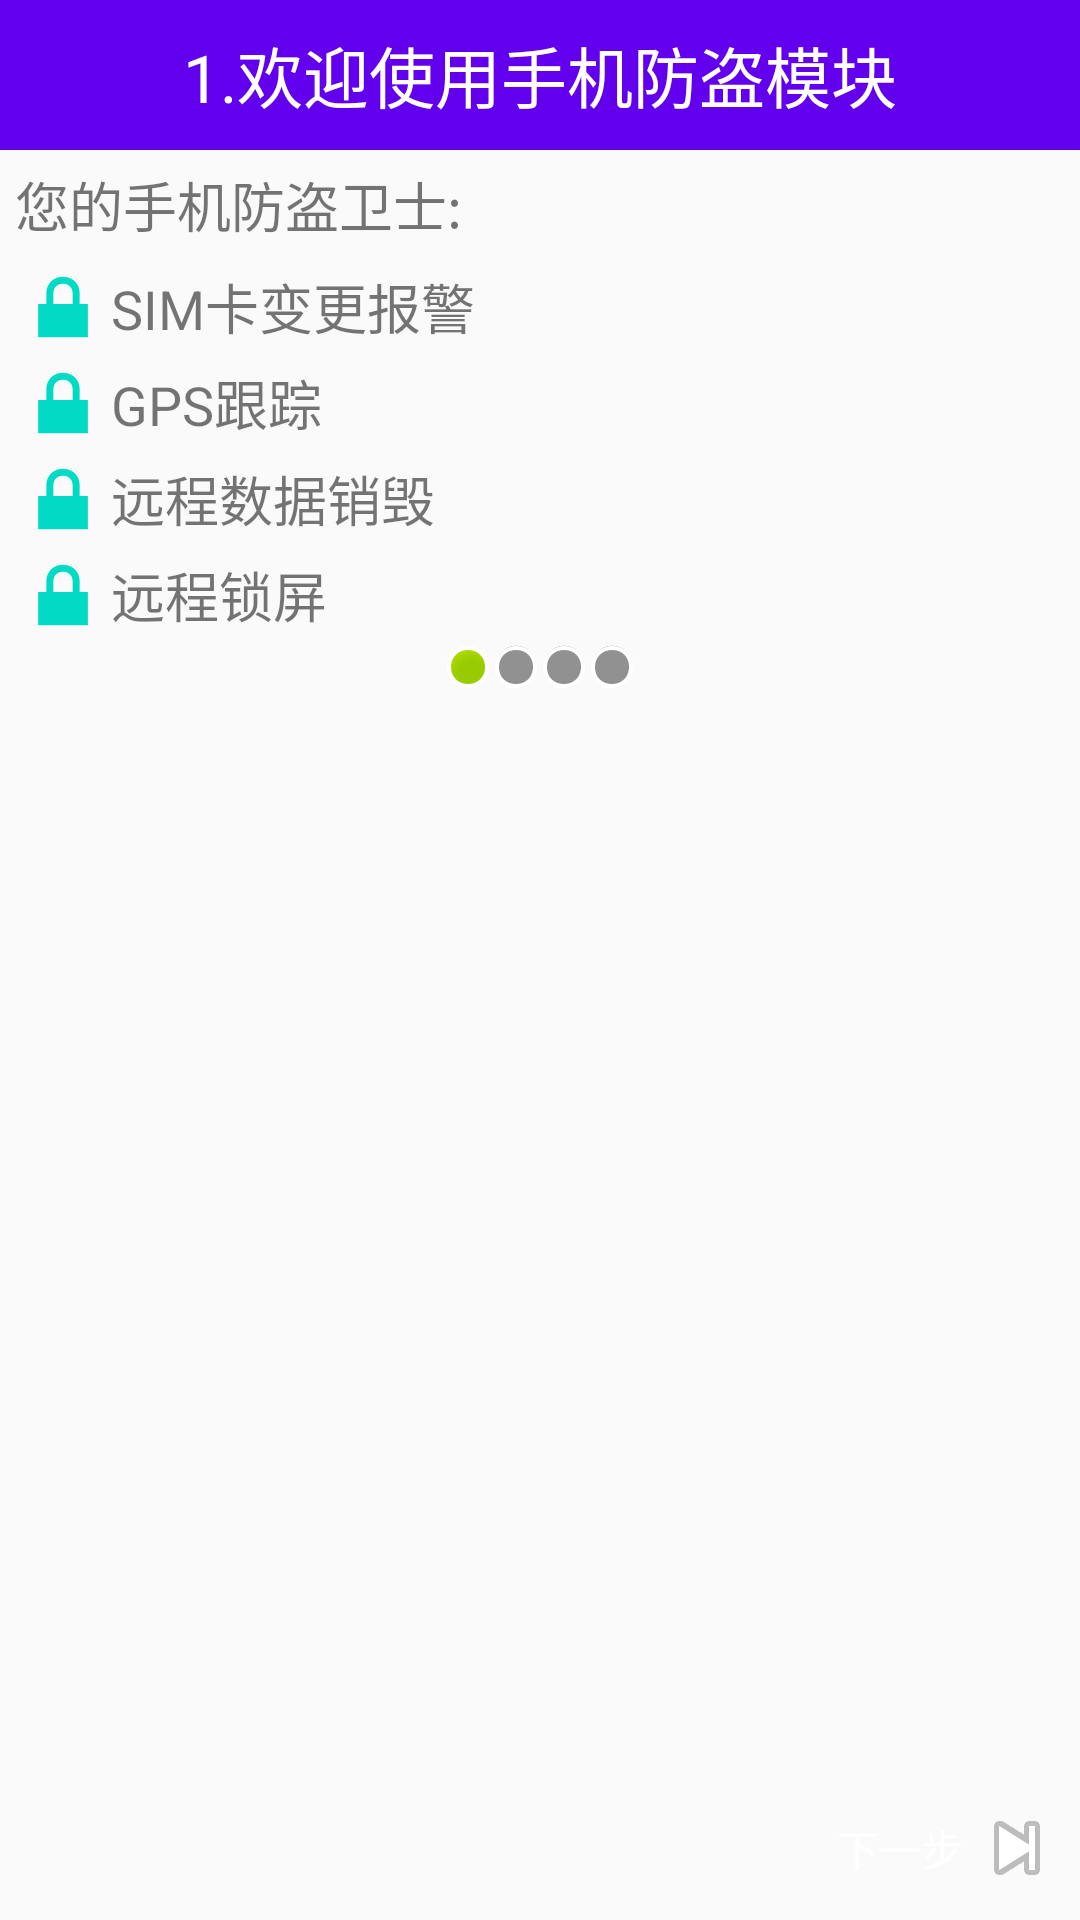

Layout XML and referenced resources for this Android screen:
<!-- AndroidManifest.xml: application theme AppTheme -->
<!-- res/layout/activity_setup1.xml -->
<?xml version="1.0" encoding="utf-8"?>
<LinearLayout xmlns:android="http://schemas.android.com/apk/res/android"
    xmlns:tools="http://schemas.android.com/tools"
    android:layout_width="match_parent"
    android:layout_height="match_parent"
    android:orientation="vertical"

    tools:context="com.lovec.mobilesafe.Setup1Activity">

    <TextView
        android:layout_width="match_parent"
        android:layout_height="50dp"
        android:background="@color/colorPrimary"
        android:gravity="center_vertical|center_horizontal"
        android:paddingBottom="5dp"
        android:paddingTop="5dp"
        android:text="1.欢迎使用手机防盗模块"
        android:textColor="#fff"
        android:textSize="22sp" />

    <TextView
        android:layout_width="wrap_content"
        android:layout_height="wrap_content"
        android:layout_margin="5dp"
        android:text="您的手机防盗卫士:"
        android:textSize="18sp" />

    <TextView
        android:layout_width="match_parent"
        android:layout_height="wrap_content"
        android:layout_marginLeft="5dp"
        android:drawableLeft="@android:drawable/ic_lock_lock"
        android:gravity="center_vertical"
        android:text="SIM卡变更报警"
        android:textSize="18sp" />

    <TextView
        android:layout_width="match_parent"
        android:layout_height="wrap_content"
        android:layout_marginLeft="5dp"
        android:drawableLeft="@android:drawable/ic_lock_lock"
        android:gravity="center_vertical"
        android:text="GPS跟踪"
        android:textSize="18sp" />

    <TextView
        android:layout_width="match_parent"
        android:layout_height="wrap_content"
        android:layout_marginLeft="5dp"
        android:drawableLeft="@android:drawable/ic_lock_lock"
        android:gravity="center_vertical"
        android:text="远程数据销毁"
        android:textSize="18sp" />

    <TextView
        android:layout_width="match_parent"
        android:layout_height="wrap_content"
        android:layout_marginLeft="5dp"
        android:drawableLeft="@android:drawable/ic_lock_lock"
        android:gravity="center_vertical"
        android:text="远程锁屏"
        android:textSize="18sp" />

    <LinearLayout
        android:layout_width="match_parent"
        android:layout_height="wrap_content"
        android:gravity="center_horizontal">

        <ImageView
            android:layout_width="wrap_content"
            android:layout_height="wrap_content"
            android:src="@android:drawable/presence_online" />

        <ImageView
            android:layout_width="wrap_content"
            android:layout_height="wrap_content"
            android:src="@android:drawable/presence_invisible" />

        <ImageView
            android:layout_width="wrap_content"
            android:layout_height="wrap_content"
            android:src="@android:drawable/presence_invisible" />

        <ImageView
            android:layout_width="wrap_content"
            android:layout_height="wrap_content"
            android:src="@android:drawable/presence_invisible" />
    </LinearLayout>

    <RelativeLayout
        android:layout_width="match_parent"
        android:layout_height="match_parent">

        <ImageView
            android:layout_width="wrap_content"
            android:layout_height="wrap_content"
            android:layout_centerInParent="true"
            android:src="@drawable/setup1" />

        <Button style="@style/next" />
    </RelativeLayout>
</LinearLayout>
<!-- resources referenced by this layout -->
<resources>
  <style name="next">
          <item name="android:layout_width">wrap_content</item>
          <item name="android:layout_height">wrap_content</item>
          <item name="android:layout_alignParentBottom">true</item>
          <item name="android:layout_alignParentRight">true</item>
          <item name="android:background">@drawable/button</item>
          <item name="android:drawableRight">@android:drawable/ic_media_next</item>
          <item name="android:padding">5dp</item>
          <item name="android:text">下一步</item>
          <item name="android:textColor">#fff</item>
          <item name="android:onClick">next</item>
      </style>
  <style name="AppTheme" parent="Theme.AppCompat.Light.DarkActionBar">
          
          <item name="colorPrimary">@color/colorPrimary</item>
          <item name="colorPrimaryDark">@color/colorPrimaryDark</item>
          <item name="colorAccent">@color/colorAccent</item>
          <item name="windowNoTitle">true</item>
      </style>
  <!-- not gathered from this repository: default colours our renderer supplied (Android Studio template values) -->
  <color name="colorPrimary">#FF6200EE</color>
  <color name="colorPrimaryDark">#FF3700B3</color>
  <color name="colorAccent">#FF03DAC5</color>
</resources>
